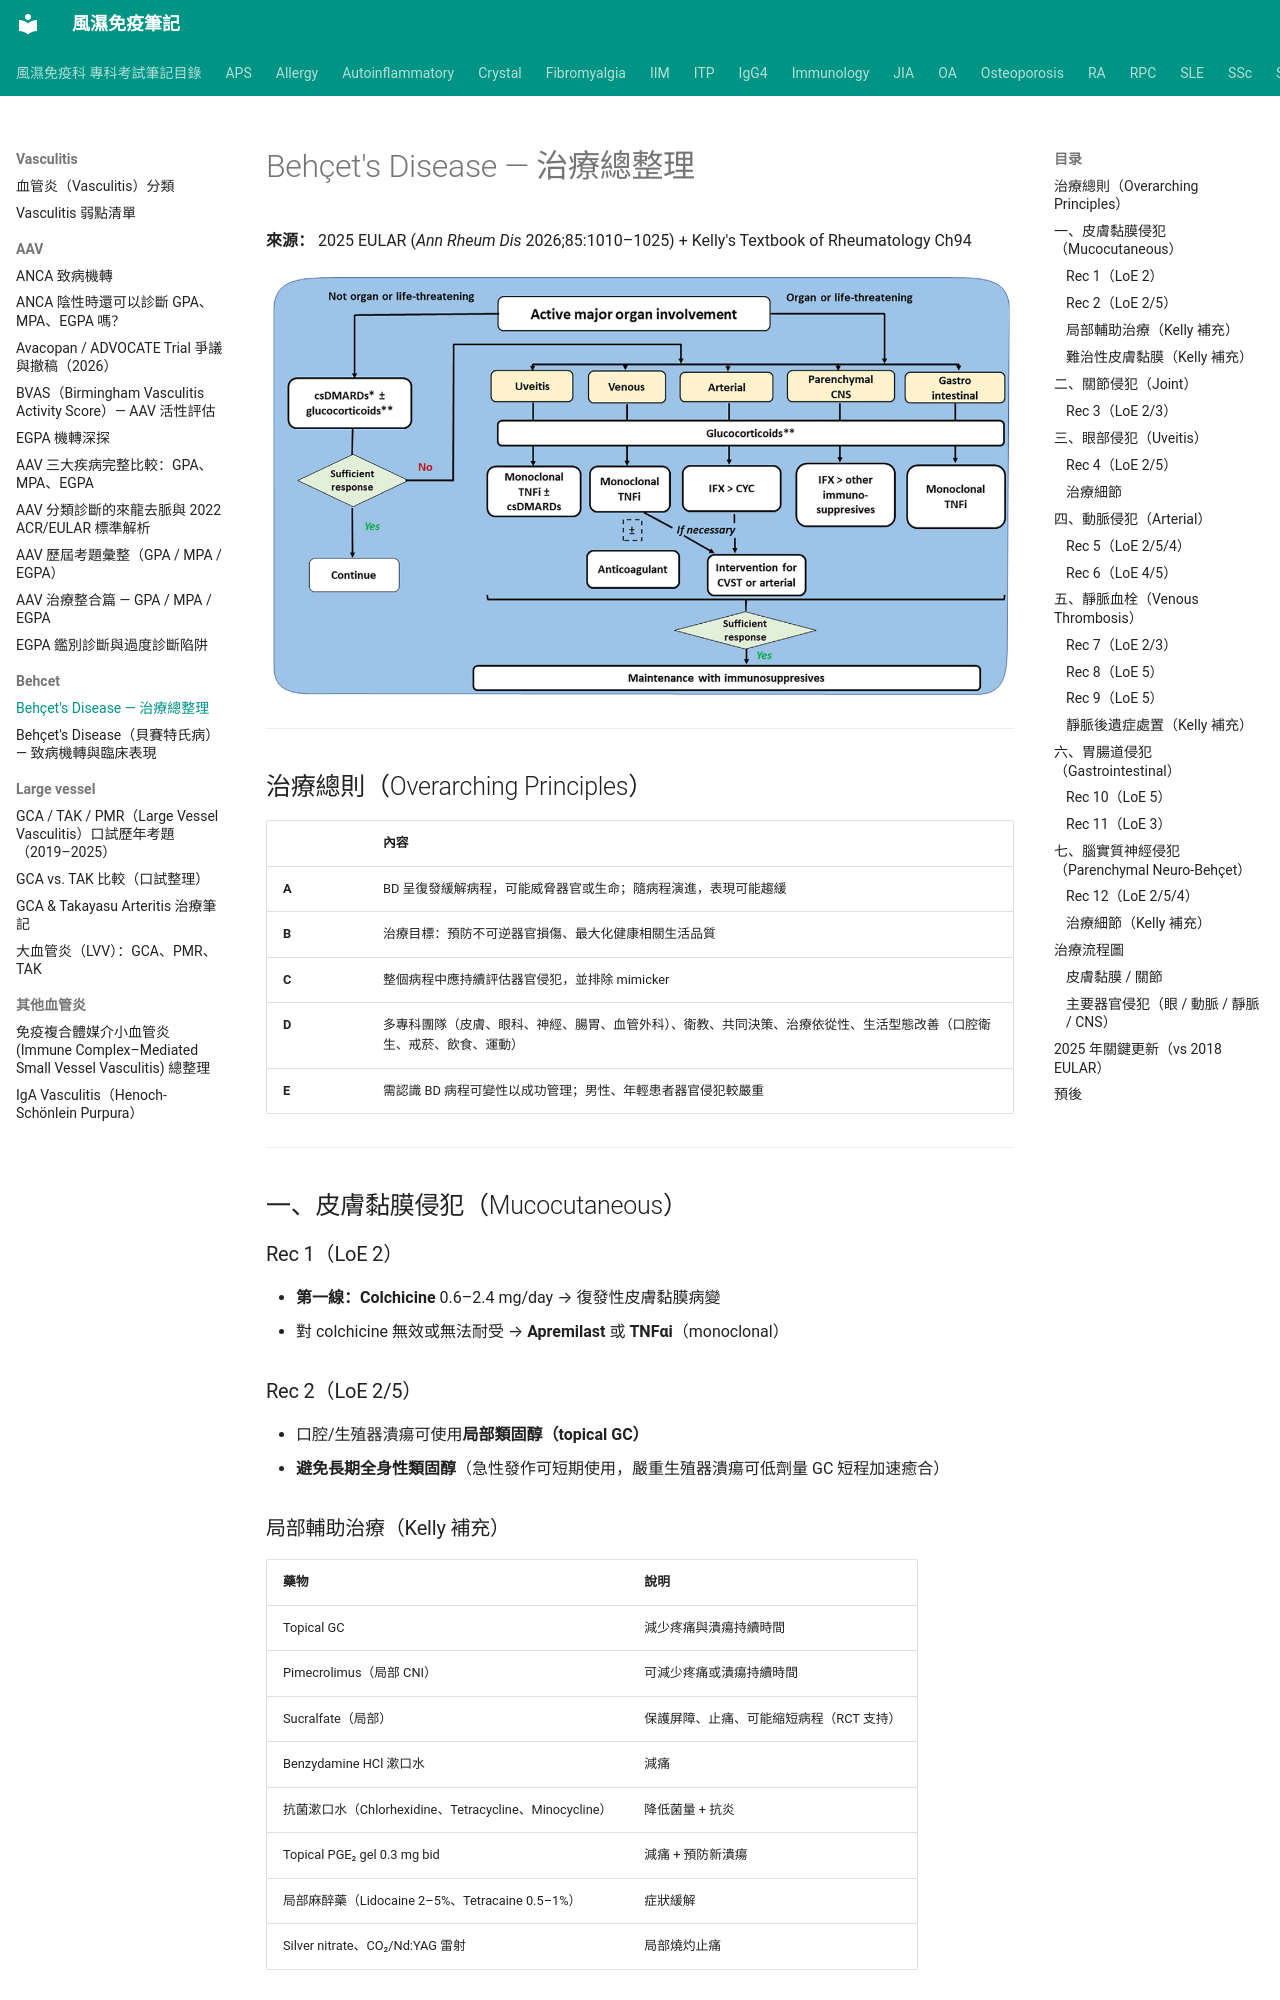

repository: tsaiming1014/rheum-note · page: Vasculitis/Behcet/Behcet_治療總整理_2025/index.html · generator: mkdocs

# Behçet's Disease — 治療總整理

**來源：** 2025 EULAR (*Ann Rheum Dis* 2026;85:1010–1025) + Kelly's Textbook of Rheumatology Ch94

![Behçet's Disease 治療流程圖](../../images/Behcet%20treatment.png)

---

## 治療總則（Overarching Principles）

| | 內容 |
|---|---|
| **A** | BD 呈復發緩解病程，可能威脅器官或生命；隨病程演進，表現可能趨緩 |
| **B** | 治療目標：預防不可逆器官損傷、最大化健康相關生活品質 |
| **C** | 整個病程中應持續評估器官侵犯，並排除 mimicker |
| **D** | 多專科團隊（皮膚、眼科、神經、腸胃、血管外科）、衛教、共同決策、治療依從性、生活型態改善（口腔衛生、戒菸、飲食、運動） |
| **E** | 需認識 BD 病程可變性以成功管理；男性、年輕患者器官侵犯較嚴重 |

---

## 一、皮膚黏膜侵犯（Mucocutaneous）

### Rec 1（LoE 2）

- **第一線：Colchicine** 0.6–2.4 mg/day → 復發性皮膚黏膜病變
- 對 colchicine 無效或無法耐受 → **Apremilast** 或 **TNFαi**（monoclonal）

### Rec 2（LoE 2/5）

- 口腔/生殖器潰瘍可使用**局部類固醇（topical GC）**
- **避免長期全身性類固醇**（急性發作可短期使用，嚴重生殖器潰瘍可低劑量 GC 短程加速癒合）

### 局部輔助治療（Kelly 補充）

| 藥物 | 說明 |
|---|---|
| Topical GC | 減少疼痛與潰瘍持續時間 |
| Pimecrolimus（局部 CNI） | 可減少疼痛或潰瘍持續時間 |
| Sucralfate（局部） | 保護屏障、止痛、可能縮短病程（RCT 支持） |
| Benzydamine HCl 漱口水 | 減痛 |
| 抗菌漱口水（Chlorhexidine、Tetracycline、Minocycline） | 降低菌量 + 抗炎 |
| Topical PGE₂ gel 0.3 mg bid | 減痛 + 預防新潰瘍 |
| 局部麻醉藥（Lidocaine 2–5%、Tetracaine 0.5–1%） | 症狀緩解 |
| Silver nitrate、CO₂/Nd:YAG 雷射 | 局部燒灼止痛 |
